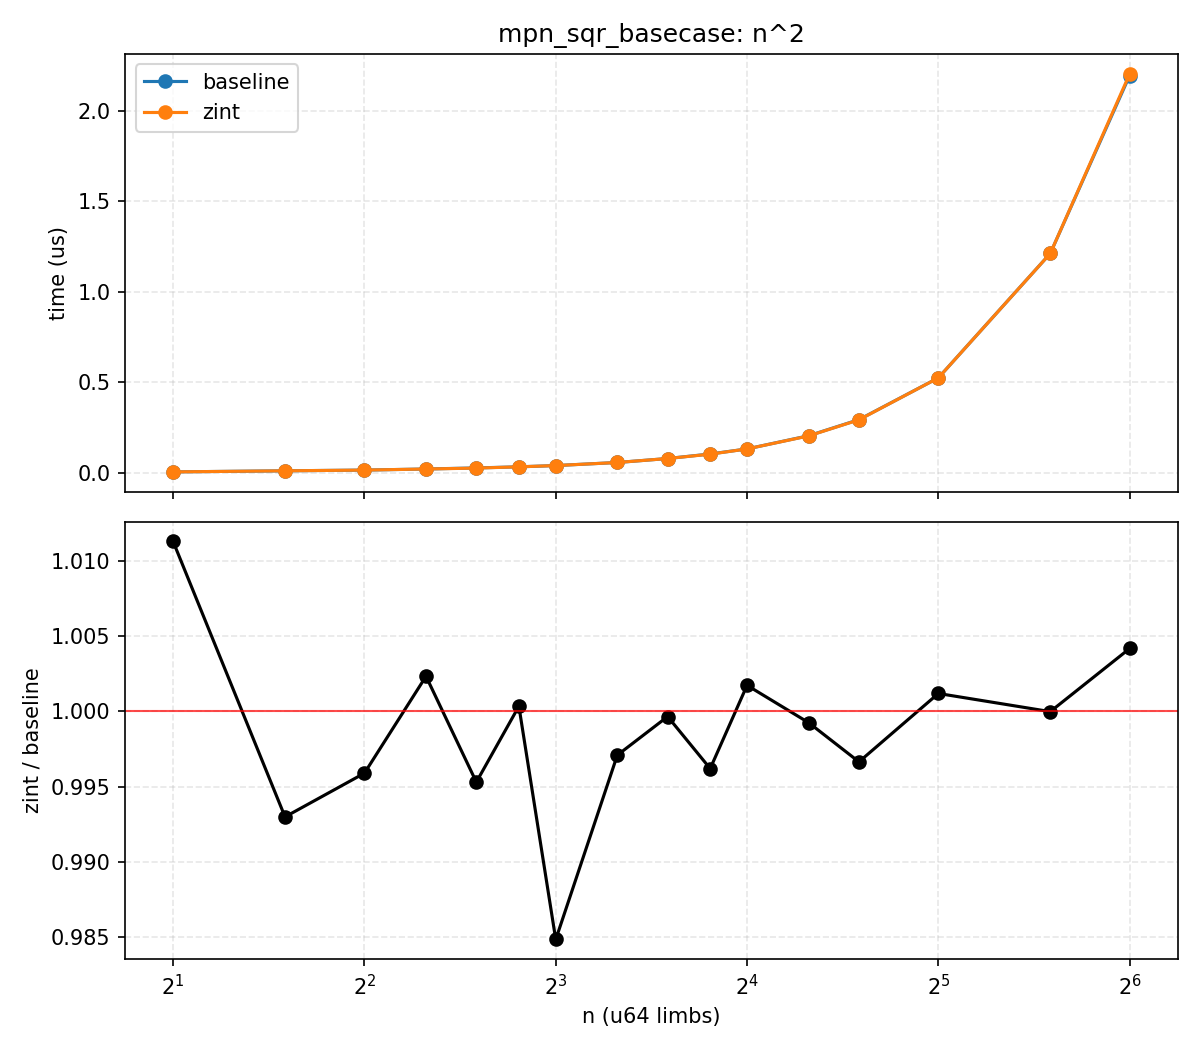

Values plotted in this chart, from the file beside it:
n, bi_us, zint_us, zint_over_bi
2, 0.004, 0.004, 1.011
3, 0.010, 0.010, 0.993
4, 0.014, 0.014, 0.9959
5, 0.020, 0.020, 1.002
6, 0.026, 0.025, 0.9953
7, 0.032, 0.032, 1
8, 0.039, 0.039, 0.9849
10, 0.056, 0.056, 0.9971
12, 0.078, 0.078, 0.9997
14, 0.103, 0.102, 0.9962
16, 0.131, 0.131, 1.002
20, 0.204, 0.203, 0.9992
24, 0.293, 0.292, 0.9966
32, 0.524, 0.524, 1.001
48, 1.212, 1.212, 1
64, 2.196, 2.205, 1.004
